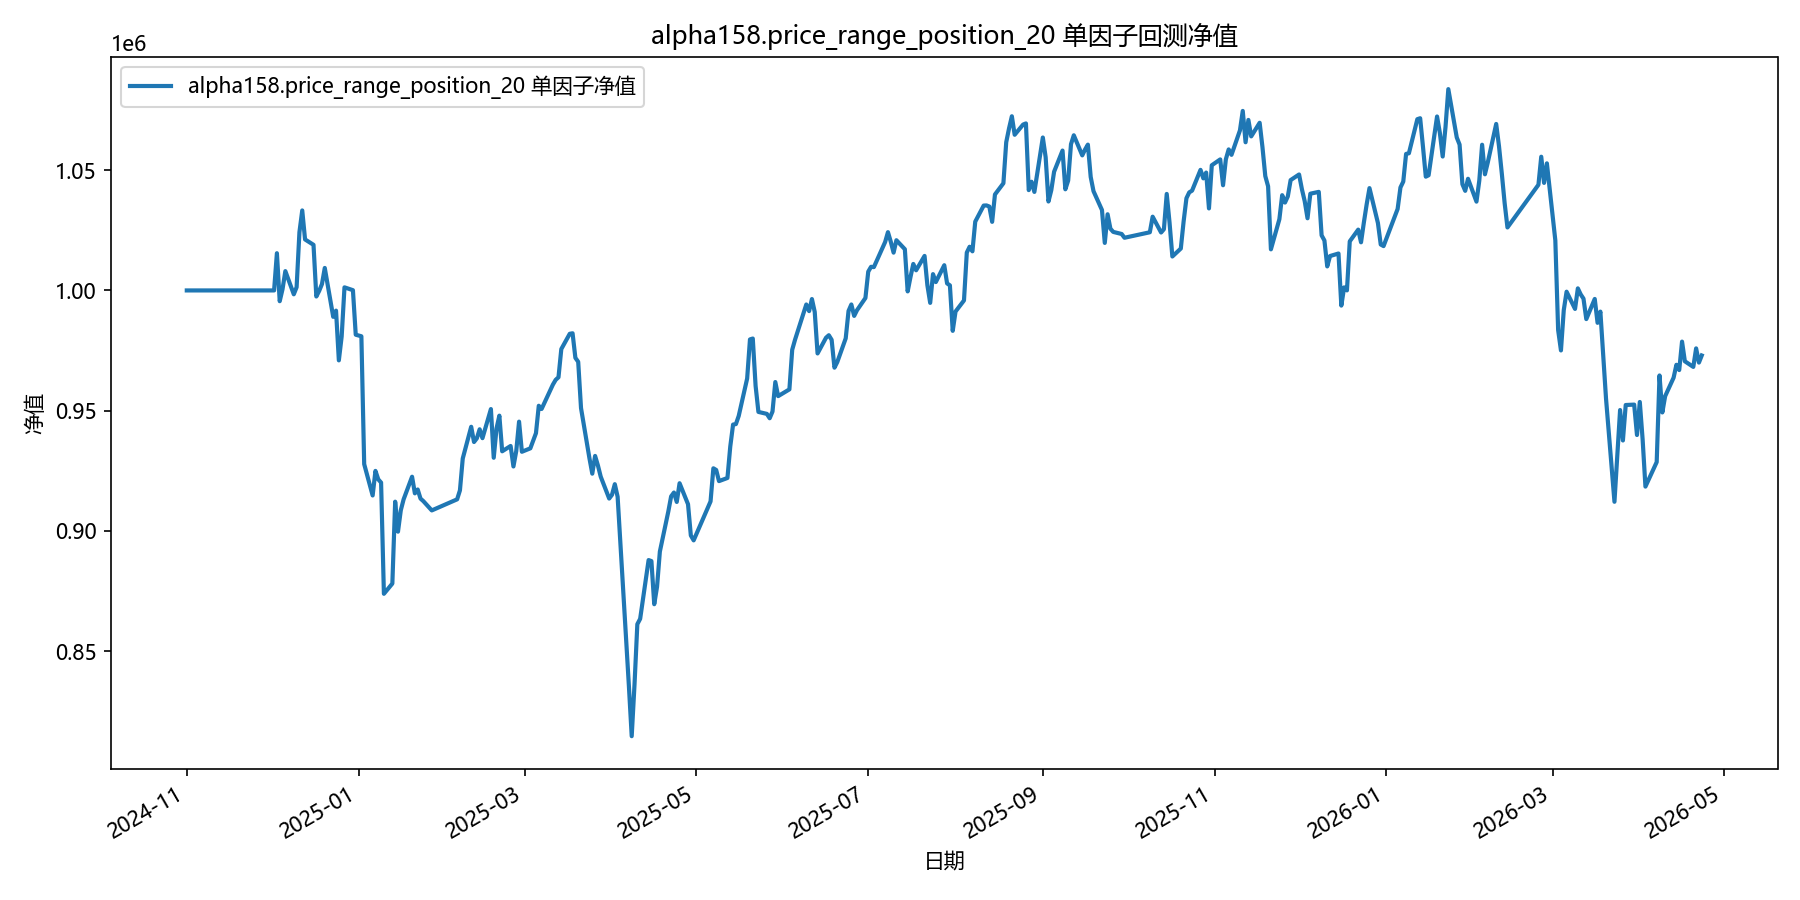

The data file committed next to this chart (first rows):
date, equity
2024-11-01, 1000000
2024-11-04, 1000000
2024-11-05, 1000000
2024-11-06, 1000000
2024-11-07, 1000000
2024-11-08, 1000000
2024-11-11, 1000000
2024-11-12, 1000000
2024-11-13, 1000000
2024-11-14, 1000000
2024-11-15, 1000000
2024-11-18, 1000000
2024-11-19, 1000000
2024-11-20, 1000000
2024-11-21, 1000000
2024-11-22, 1000000
2024-11-25, 1000000
2024-11-26, 1000000
2024-11-27, 1000000
2024-11-28, 1000000
2024-11-29, 1000000
2024-12-02, 1000000
2024-12-03, 1015483
2024-12-04, 995526
2024-12-05, 1000541
2024-12-06, 1008038
2024-12-09, 998393
2024-12-10, 1001348
2024-12-11, 1024207
2024-12-12, 1033272
2024-12-13, 1021208
2024-12-16, 1018972
2024-12-17, 997476
2024-12-18, 999776
2024-12-19, 1002646
2024-12-20, 1009351
2024-12-23, 989015
2024-12-24, 991604
2024-12-25, 970917
2024-12-26, 980840
2024-12-27, 1001287
2024-12-30, 1000106
2024-12-31, 981577
2025-01-02, 980944
2025-01-03, 927760
2025-01-06, 914734
2025-01-07, 924943
2025-01-08, 921434
2025-01-09, 920087
2025-01-10, 873833
2025-01-13, 878094
2025-01-14, 912147
2025-01-15, 899680
2025-01-16, 908571
2025-01-17, 913116
2025-01-20, 922531
2025-01-21, 915613
2025-01-22, 917216
2025-01-23, 913430
2025-01-24, 912380
... 298 more rows
